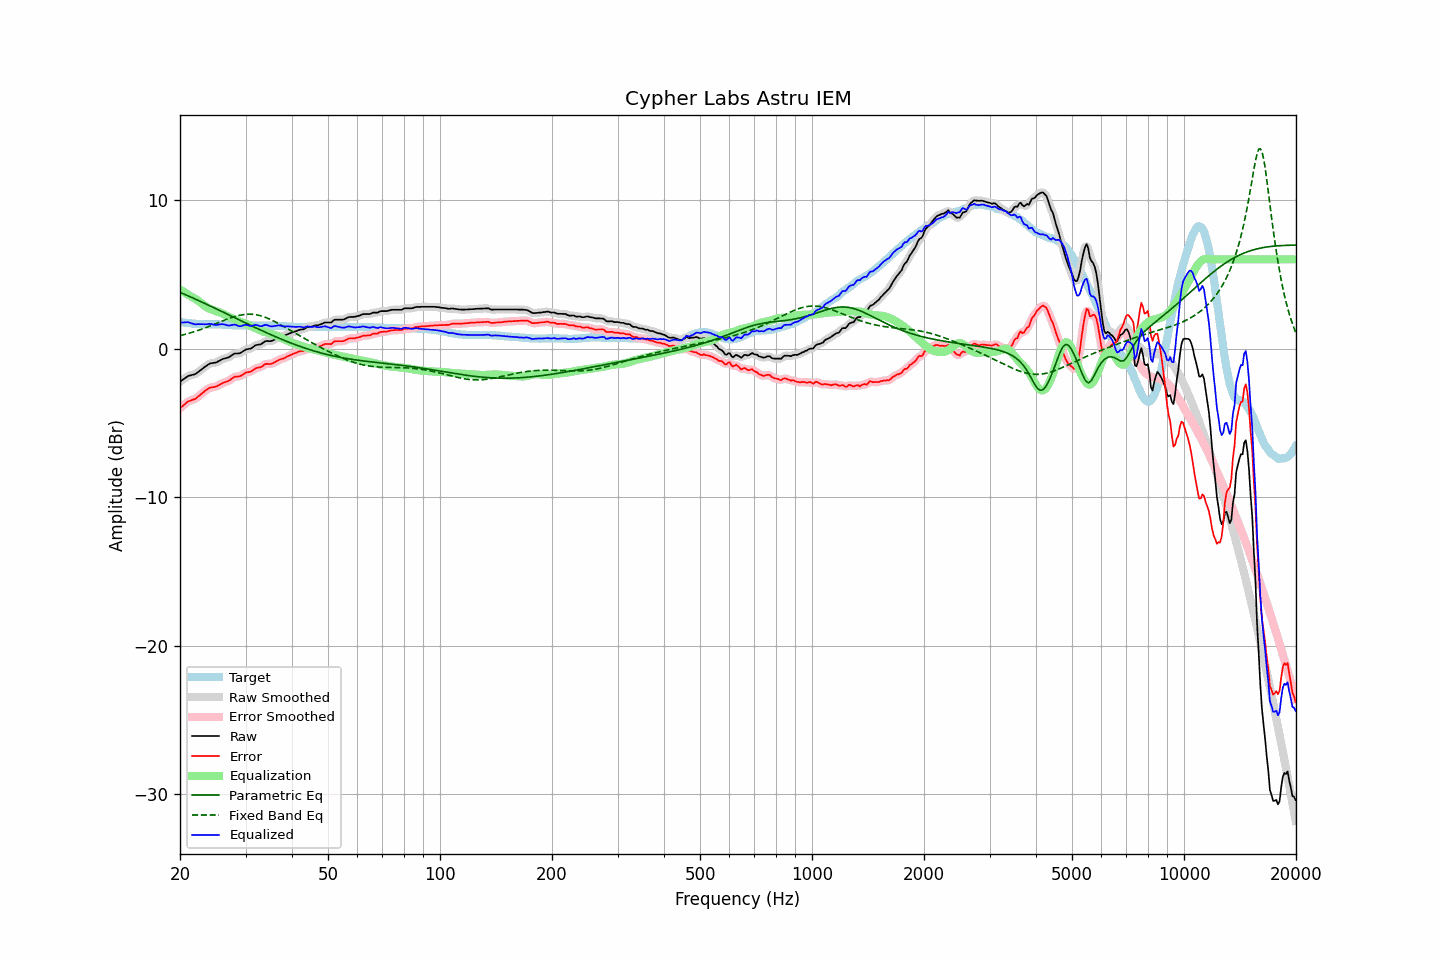

The file beside this chart, header and first rows:
frequency, raw, error, smoothed, error_smoothed, equalization, parametric_eq, fixed_band_eq, equalized_raw, equalized_smoothed, target
20.00, -2.23, -4.02, -2.24, -4.02, 3.98, 3.79, 0.86, 1.75, 1.74, 1.79
20.20, -2.15, -3.93, -2.15, -3.92, 3.91, 3.74, 0.89, 1.75, 1.76, 1.78
20.40, -2.08, -3.84, -2.07, -3.83, 3.84, 3.69, 0.92, 1.75, 1.76, 1.76
20.61, -2.00, -3.75, -2.00, -3.74, 3.77, 3.64, 0.95, 1.76, 1.77, 1.75
20.81, -1.92, -3.65, -1.92, -3.65, 3.70, 3.60, 0.98, 1.77, 1.77, 1.73
21.02, -1.85, -3.57, -1.86, -3.58, 3.63, 3.55, 1.01, 1.77, 1.76, 1.72
21.23, -1.82, -3.53, -1.82, -3.52, 3.56, 3.50, 1.04, 1.74, 1.74, 1.71
21.44, -1.79, -3.49, -1.79, -3.48, 3.49, 3.45, 1.07, 1.70, 1.70, 1.70
21.66, -1.76, -3.44, -1.77, -3.45, 3.43, 3.40, 1.10, 1.67, 1.67, 1.68
21.87, -1.74, -3.42, -1.73, -3.41, 3.38, 3.35, 1.14, 1.64, 1.64, 1.68
22.09, -1.69, -3.36, -1.68, -3.34, 3.31, 3.30, 1.17, 1.62, 1.63, 1.67
22.31, -1.60, -3.26, -1.61, -3.26, 3.24, 3.26, 1.21, 1.64, 1.63, 1.66
22.54, -1.52, -3.17, -1.52, -3.17, 3.17, 3.21, 1.25, 1.64, 1.64, 1.65
22.76, -1.44, -3.08, -1.44, -3.08, 3.08, 3.16, 1.28, 1.64, 1.64, 1.64
22.99, -1.35, -2.99, -1.35, -2.99, 2.99, 3.11, 1.32, 1.64, 1.64, 1.64
23.22, -1.27, -2.90, -1.27, -2.90, 2.90, 3.06, 1.36, 1.63, 1.63, 1.63
23.45, -1.19, -2.82, -1.19, -2.82, 2.82, 3.00, 1.40, 1.63, 1.63, 1.63
23.69, -1.12, -2.75, -1.11, -2.74, 2.76, 2.95, 1.44, 1.63, 1.64, 1.63
23.92, -1.04, -2.67, -1.05, -2.68, 2.70, 2.90, 1.49, 1.66, 1.65, 1.63
24.16, -1.00, -2.63, -1.01, -2.63, 2.66, 2.85, 1.53, 1.66, 1.65, 1.63
24.40, -0.98, -2.61, -0.98, -2.60, 2.62, 2.80, 1.57, 1.63, 1.64, 1.63
24.65, -0.96, -2.59, -0.97, -2.59, 2.58, 2.75, 1.62, 1.61, 1.61, 1.63
24.89, -0.95, -2.58, -0.94, -2.57, 2.54, 2.70, 1.66, 1.59, 1.59, 1.63
25.14, -0.91, -2.54, -0.91, -2.53, 2.50, 2.65, 1.70, 1.59, 1.59, 1.63
25.39, -0.85, -2.48, -0.85, -2.48, 2.46, 2.60, 1.75, 1.61, 1.61, 1.63
25.65, -0.79, -2.41, -0.79, -2.41, 2.42, 2.54, 1.79, 1.63, 1.63, 1.62
25.91, -0.73, -2.35, -0.74, -2.35, 2.38, 2.49, 1.84, 1.64, 1.64, 1.62
26.16, -0.69, -2.30, -0.69, -2.30, 2.33, 2.44, 1.88, 1.63, 1.63, 1.61
26.43, -0.66, -2.27, -0.66, -2.26, 2.27, 2.39, 1.92, 1.61, 1.61, 1.61
26.69, -0.63, -2.23, -0.63, -2.23, 2.21, 2.34, 1.96, 1.58, 1.58, 1.60
26.96, -0.60, -2.19, -0.59, -2.18, 2.15, 2.28, 2.01, 1.55, 1.56, 1.59
27.23, -0.54, -2.13, -0.54, -2.12, 2.10, 2.23, 2.04, 1.56, 1.56, 1.59
27.50, -0.47, -2.05, -0.47, -2.04, 2.05, 2.18, 2.08, 1.58, 1.58, 1.58
27.77, -0.40, -1.97, -0.40, -1.97, 2.00, 2.13, 2.12, 1.60, 1.60, 1.57
28.05, -0.34, -1.90, -0.36, -1.91, 1.96, 2.07, 2.15, 1.62, 1.60, 1.56
28.33, -0.33, -1.89, -0.34, -1.89, 1.91, 2.02, 2.18, 1.58, 1.58, 1.56
28.62, -0.33, -1.89, -0.33, -1.88, 1.86, 1.97, 2.21, 1.53, 1.54, 1.56
28.90, -0.32, -1.87, -0.31, -1.86, 1.82, 1.92, 2.24, 1.50, 1.51, 1.55
29.19, -0.27, -1.83, -0.27, -1.82, 1.78, 1.87, 2.26, 1.51, 1.52, 1.56
29.48, -0.20, -1.76, -0.20, -1.75, 1.75, 1.81, 2.28, 1.55, 1.55, 1.56
29.78, -0.12, -1.68, -0.13, -1.68, 1.71, 1.76, 2.29, 1.59, 1.58, 1.56
30.08, -0.06, -1.62, -0.07, -1.63, 1.66, 1.71, 2.30, 1.60, 1.59, 1.56
30.38, -0.04, -1.60, -0.04, -1.60, 1.61, 1.66, 2.31, 1.57, 1.57, 1.56
30.68, -0.02, -1.58, -0.02, -1.58, 1.56, 1.61, 2.31, 1.54, 1.54, 1.56
30.99, -0.00, -1.56, 0.01, -1.54, 1.51, 1.56, 2.31, 1.51, 1.52, 1.56
31.30, 0.07, -1.49, 0.07, -1.48, 1.46, 1.51, 2.30, 1.53, 1.54, 1.56
31.61, 0.15, -1.41, 0.14, -1.41, 1.42, 1.45, 2.29, 1.57, 1.56, 1.56
31.93, 0.22, -1.34, 0.21, -1.34, 1.38, 1.40, 2.28, 1.59, 1.58, 1.56
32.24, 0.25, -1.30, 0.24, -1.30, 1.32, 1.35, 2.26, 1.57, 1.57, 1.55
32.57, 0.27, -1.28, 0.27, -1.28, 1.27, 1.30, 2.24, 1.54, 1.53, 1.55
32.89, 0.28, -1.27, 0.29, -1.25, 1.22, 1.25, 2.21, 1.50, 1.51, 1.55
33.22, 0.34, -1.21, 0.35, -1.20, 1.17, 1.20, 2.18, 1.51, 1.52, 1.55
33.55, 0.42, -1.13, 0.42, -1.13, 1.14, 1.15, 2.14, 1.56, 1.55, 1.55
33.89, 0.49, -1.05, 0.47, -1.06, 1.11, 1.10, 2.10, 1.60, 1.58, 1.54
34.23, 0.51, -1.03, 0.50, -1.04, 1.08, 1.05, 2.06, 1.59, 1.58, 1.54
34.57, 0.50, -1.04, 0.50, -1.03, 1.05, 1.01, 2.02, 1.54, 1.55, 1.54
34.92, 0.49, -1.05, 0.50, -1.04, 1.01, 0.96, 1.97, 1.50, 1.51, 1.54
35.27, 0.52, -1.02, 0.52, -1.02, 0.98, 0.91, 1.92, 1.49, 1.49, 1.54
35.62, 0.56, -0.98, 0.56, -0.98, 0.94, 0.86, 1.87, 1.50, 1.50, 1.54
35.97, 0.61, -0.92, 0.61, -0.92, 0.91, 0.82, 1.81, 1.51, 1.52, 1.53
... 635 more rows
